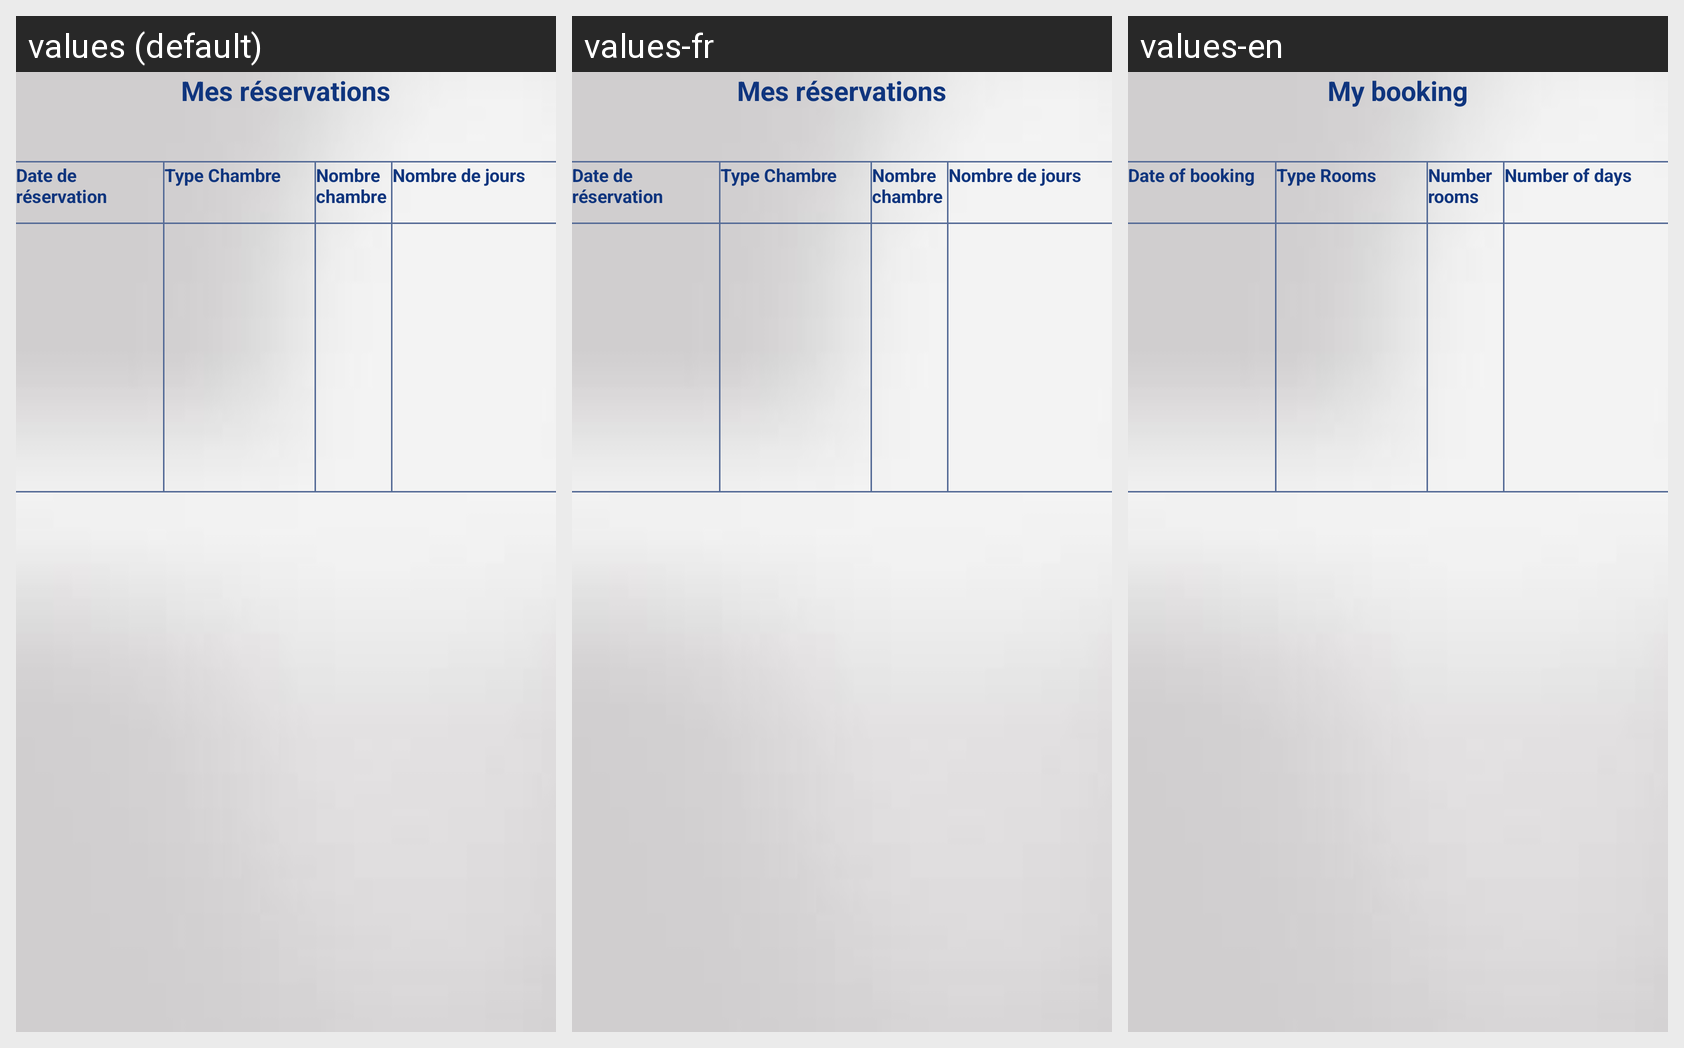

The Android screen above is rendered under several locales of the same app. Produce the string resources it draws, with the default and per-locale values.
Android screen res/layout/historique_reservation_layout.xml rendered under 3 locales, left to right: values (default), values-fr, values-en. Device: Nexus 5 (rendered at 1080×1920; each locale shown at half size, 540×960, under a caption strip naming it); theme AppTheme.
Strings drawn on this screen, with the default value and each locale's value (text and hints the layout hard-codes, and strings that could not be matched under every locale, appear in the picture but are not listed):

historique
  values: Mes réservations
  values-fr: Mes réservations
  values-en: My booking

dateres
  values: Date de réservation
  values-fr: Date de réservation
  values-en: Date of booking

typechambre
  values: Type Chambre
  values-fr: Type Chambre
  values-en: Type Rooms

nbre
  values: Nombre chambre
  values-fr: Nombre chambre
  values-en: Number rooms

nbj
  values: Nombre de jours
  values-fr: Nombre de jours
  values-en: Number of days
